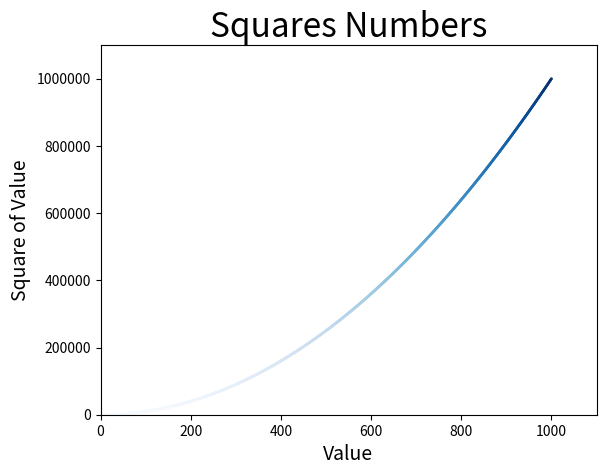

Source code (Python):
import matplotlib.pyplot as pyplot

x_values = list(range(1, 1001))

y_values = [x**2 for x in x_values]

pyplot.scatter(x_values, y_values, c=y_values,
               cmap=pyplot.cm.Blues, edgecolors='none', s=4)

# set chart title and label axes.
pyplot.title("Squares Numbers", fontsize=24)
pyplot.xlabel("Value", fontsize=14)
pyplot.ylabel("Square of Value", fontsize=14)

# Set the range for each axis.
pyplot.axis([0, 1100, 0, 1100000])
pyplot.ticklabel_format(useOffset=False, style='plain')

pyplot.savefig('squares_plot.png', bbox_inches='tight')
